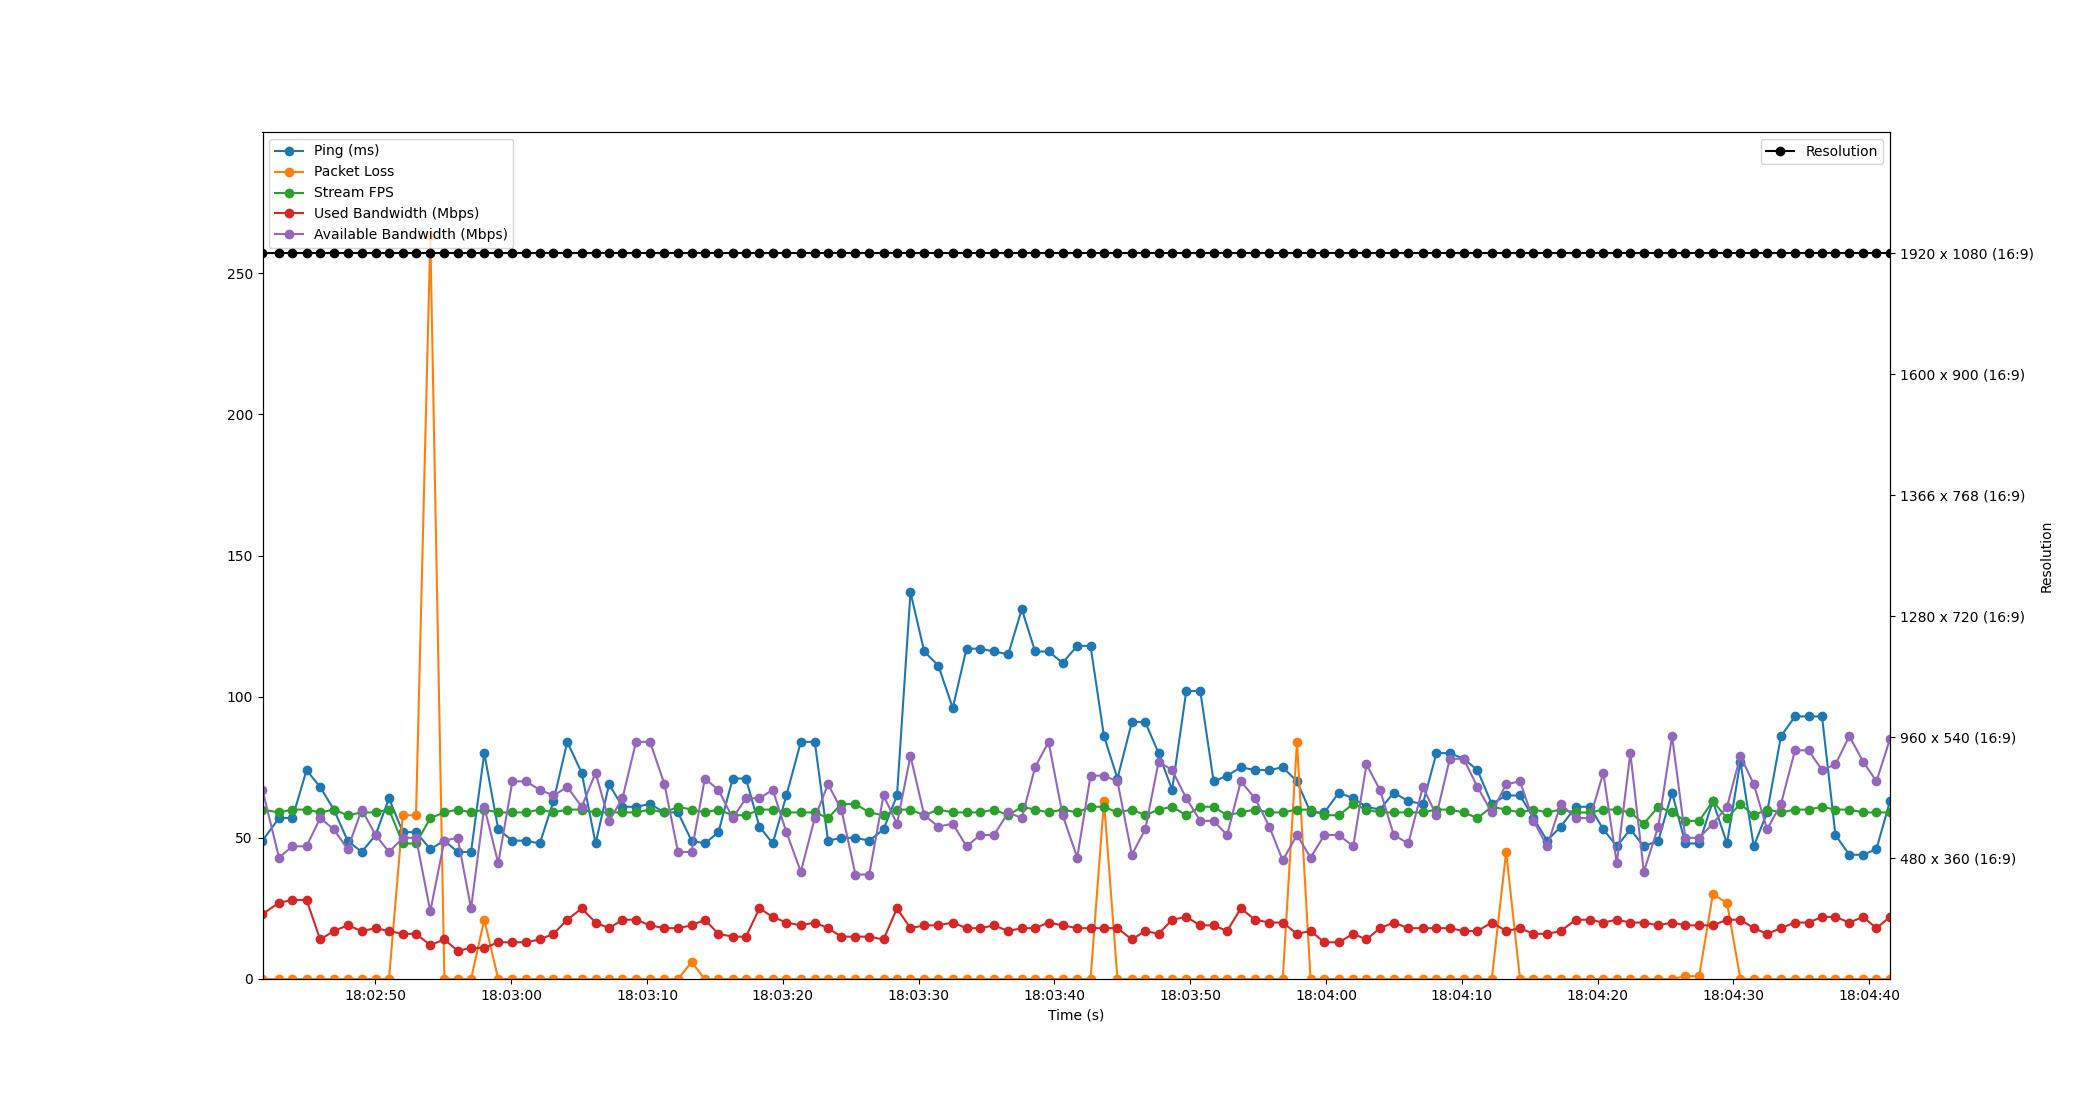

The data file committed next to this chart (first rows):
Time, Timestamp, Ping, Packet Loss, Stream FPS, Used Bandwidth, Resolution, Available Bandwidth
1.6689300537109375e-06, 2023-07-12 18:02:41.688187, 49, 0, 60, 23, 1920 x 1080 (16:9), 67
1.212, 2023-07-12 18:02:42.899855, 57, 0, 59, 27, 1920 x 1080 (16:9), 43
2.205, 2023-07-12 18:02:43.892729, 57, 0, 60, 28, 1920 x 1080 (16:9), 47
3.244, 2023-07-12 18:02:44.932272, 74, 0, 60, 28, 1920 x 1080 (16:9), 47
4.245, 2023-07-12 18:02:45.932929, 68, 0, 59, 14, 1920 x 1080 (16:9), 57
5.253, 2023-07-12 18:02:46.941532, 60, 0, 60, 17, 1920 x 1080 (16:9), 53
6.263, 2023-07-12 18:02:47.951530, 49, 0, 58, 19, 1920 x 1080 (16:9), 46
7.31, 2023-07-12 18:02:48.997993, 45, 0, 59, 17, 1920 x 1080 (16:9), 60
8.326, 2023-07-12 18:02:50.013969, 51, 0, 59, 18, 1920 x 1080 (16:9), 51
9.314, 2023-07-12 18:02:51.002410, 64, 0, 60, 17, 1920 x 1080 (16:9), 45
10.33, 2023-07-12 18:02:52.022503, 52, 58, 48, 16, 1920 x 1080 (16:9), 50
11.3, 2023-07-12 18:02:52.991187, 52, 58, 48, 16, 1920 x 1080 (16:9), 50
12.36, 2023-07-12 18:02:54.044495, 46, 263, 57, 12, 1920 x 1080 (16:9), 24
13.39, 2023-07-12 18:02:55.079998, 49, 0, 59, 14, 1920 x 1080 (16:9), 49
14.37, 2023-07-12 18:02:56.059659, 45, 0, 60, 10, 1920 x 1080 (16:9), 50
15.36, 2023-07-12 18:02:57.043621, 45, 0, 59, 11, 1920 x 1080 (16:9), 25
16.33, 2023-07-12 18:02:58.018578, 80, 21, 60, 11, 1920 x 1080 (16:9), 61
17.36, 2023-07-12 18:02:59.046520, 53, 0, 59, 13, 1920 x 1080 (16:9), 41
18.4, 2023-07-12 18:03:00.086255, 49, 0, 59, 13, 1920 x 1080 (16:9), 70
19.4, 2023-07-12 18:03:01.084177, 49, 0, 59, 13, 1920 x 1080 (16:9), 70
20.42, 2023-07-12 18:03:02.106515, 48, 0, 60, 14, 1920 x 1080 (16:9), 67
21.43, 2023-07-12 18:03:03.113886, 63, 0, 59, 16, 1920 x 1080 (16:9), 65
22.44, 2023-07-12 18:03:04.129817, 84, 0, 60, 21, 1920 x 1080 (16:9), 68
23.51, 2023-07-12 18:03:05.193261, 73, 0, 60, 25, 1920 x 1080 (16:9), 61
24.53, 2023-07-12 18:03:06.213532, 48, 0, 59, 20, 1920 x 1080 (16:9), 73
25.52, 2023-07-12 18:03:07.206349, 69, 0, 59, 18, 1920 x 1080 (16:9), 56
26.51, 2023-07-12 18:03:08.193360, 61, 0, 59, 21, 1920 x 1080 (16:9), 64
27.5, 2023-07-12 18:03:09.192283, 61, 0, 59, 21, 1920 x 1080 (16:9), 84
28.53, 2023-07-12 18:03:10.220633, 62, 0, 60, 19, 1920 x 1080 (16:9), 84
29.6, 2023-07-12 18:03:11.286541, 59, 0, 59, 18, 1920 x 1080 (16:9), 69
30.59, 2023-07-12 18:03:12.282299, 59, 0, 61, 18, 1920 x 1080 (16:9), 45
31.59, 2023-07-12 18:03:13.277993, 49, 6, 60, 19, 1920 x 1080 (16:9), 45
32.57, 2023-07-12 18:03:14.258484, 48, 0, 59, 21, 1920 x 1080 (16:9), 71
33.57, 2023-07-12 18:03:15.257421, 52, 0, 60, 16, 1920 x 1080 (16:9), 67
34.62, 2023-07-12 18:03:16.310492, 71, 0, 58, 15, 1920 x 1080 (16:9), 57
35.6, 2023-07-12 18:03:17.286415, 71, 0, 58, 15, 1920 x 1080 (16:9), 64
36.59, 2023-07-12 18:03:18.275809, 54, 0, 60, 25, 1920 x 1080 (16:9), 64
37.57, 2023-07-12 18:03:19.257619, 48, 0, 60, 22, 1920 x 1080 (16:9), 67
38.57, 2023-07-12 18:03:20.262491, 65, 0, 59, 20, 1920 x 1080 (16:9), 52
39.64, 2023-07-12 18:03:21.326099, 84, 0, 59, 19, 1920 x 1080 (16:9), 38
40.66, 2023-07-12 18:03:22.352764, 84, 0, 59, 20, 1920 x 1080 (16:9), 57
41.64, 2023-07-12 18:03:23.328294, 49, 0, 57, 18, 1920 x 1080 (16:9), 69
42.63, 2023-07-12 18:03:24.314498, 50, 0, 62, 15, 1920 x 1080 (16:9), 60
43.66, 2023-07-12 18:03:25.345783, 50, 0, 62, 15, 1920 x 1080 (16:9), 37
44.67, 2023-07-12 18:03:26.361245, 49, 0, 59, 15, 1920 x 1080 (16:9), 37
45.73, 2023-07-12 18:03:27.414029, 53, 0, 58, 14, 1920 x 1080 (16:9), 65
46.72, 2023-07-12 18:03:28.406532, 65, 0, 60, 25, 1920 x 1080 (16:9), 55
47.71, 2023-07-12 18:03:29.399654, 137, 0, 60, 18, 1920 x 1080 (16:9), 79
48.72, 2023-07-12 18:03:30.412174, 116, 0, 58, 19, 1920 x 1080 (16:9), 58
49.76, 2023-07-12 18:03:31.449335, 111, 0, 60, 19, 1920 x 1080 (16:9), 54
50.83, 2023-07-12 18:03:32.513663, 96, 0, 59, 20, 1920 x 1080 (16:9), 55
51.84, 2023-07-12 18:03:33.525597, 117, 0, 59, 18, 1920 x 1080 (16:9), 47
52.85, 2023-07-12 18:03:34.533728, 117, 0, 59, 18, 1920 x 1080 (16:9), 51
53.86, 2023-07-12 18:03:35.551360, 116, 0, 60, 19, 1920 x 1080 (16:9), 51
54.91, 2023-07-12 18:03:36.596106, 115, 0, 58, 17, 1920 x 1080 (16:9), 59
55.91, 2023-07-12 18:03:37.597483, 131, 0, 61, 18, 1920 x 1080 (16:9), 57
56.89, 2023-07-12 18:03:38.575739, 116, 0, 60, 18, 1920 x 1080 (16:9), 75
57.88, 2023-07-12 18:03:39.566323, 116, 0, 59, 20, 1920 x 1080 (16:9), 84
58.92, 2023-07-12 18:03:40.604636, 112, 0, 60, 19, 1920 x 1080 (16:9), 58
59.99, 2023-07-12 18:03:41.678559, 118, 0, 59, 18, 1920 x 1080 (16:9), 43
... 59 more rows
